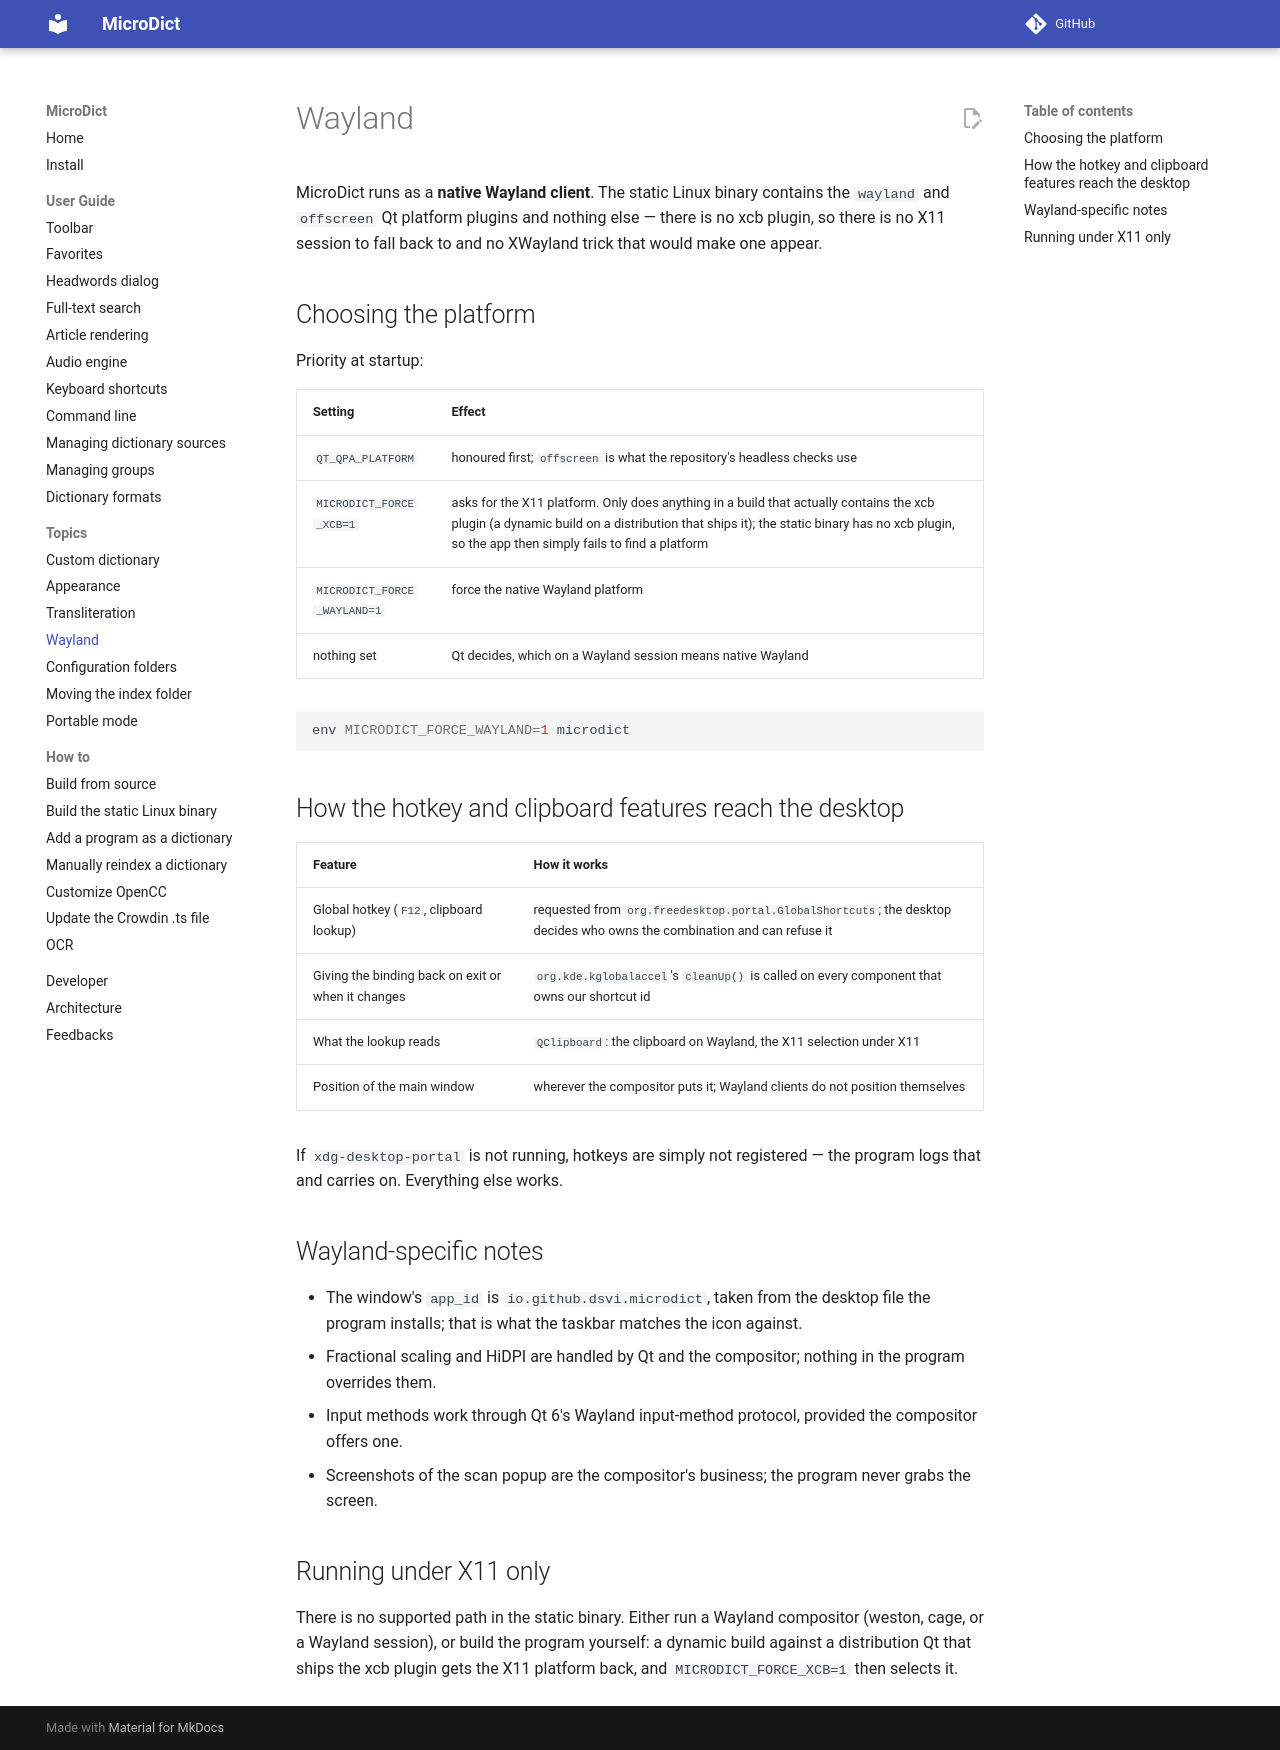

repository: dsvi/MicroDict · page: topic_wayland/index.html · generator: mkdocs

# Wayland

MicroDict runs as a **native Wayland client**. The static Linux binary contains
the `wayland` and `offscreen` Qt platform plugins and nothing else — there is no xcb
plugin, so there is no X11 session to fall back to and no XWayland trick that would
make one appear.

## Choosing the platform

Priority at startup:

| Setting | Effect |
|---|---|
| `QT_QPA_PLATFORM` | honoured first; `offscreen` is what the repository's headless checks use |
| `MICRODICT_FORCE_XCB=1` | asks for the X11 platform. Only does anything in a build that actually contains the xcb plugin (a dynamic build on a distribution that ships it); the static binary has no xcb plugin, so the app then simply fails to find a platform |
| `MICRODICT_FORCE_WAYLAND=1` | force the native Wayland platform |
| nothing set | Qt decides, which on a Wayland session means native Wayland |

```bash
env MICRODICT_FORCE_WAYLAND=1 microdict
```

## How the hotkey and clipboard features reach the desktop

| Feature | How it works |
|---|---|
| Global hotkey (`F12`, clipboard lookup) | requested from `org.freedesktop.portal.GlobalShortcuts`; the desktop decides who owns the combination and can refuse it |
| Giving the binding back on exit or when it changes | `org.kde.kglobalaccel`'s `cleanUp()` is called on every component that owns our shortcut id |
| What the lookup reads | `QClipboard`: the clipboard on Wayland, the X11 selection under X11 |
| Position of the main window | wherever the compositor puts it; Wayland clients do not position themselves |

If `xdg-desktop-portal` is not running, hotkeys are simply not registered — the
program logs that and carries on. Everything else works.

## Wayland-specific notes

* The window's `app_id` is `io.github.dsvi.microdict`, taken from the desktop
  file the program installs; that is what the taskbar matches the icon against.
* Fractional scaling and HiDPI are handled by Qt and the compositor; nothing in the
  program overrides them.
* Input methods work through Qt 6's Wayland input-method protocol, provided the
  compositor offers one.
* Screenshots of the scan popup are the compositor's business; the program never
  grabs the screen.

## Running under X11 only

There is no supported path in the static binary. Either run a Wayland compositor
(weston, cage, or a Wayland session), or build the program yourself: a dynamic build
against a distribution Qt that ships the xcb plugin gets the X11 platform back, and
`MICRODICT_FORCE_XCB=1` then selects it.
